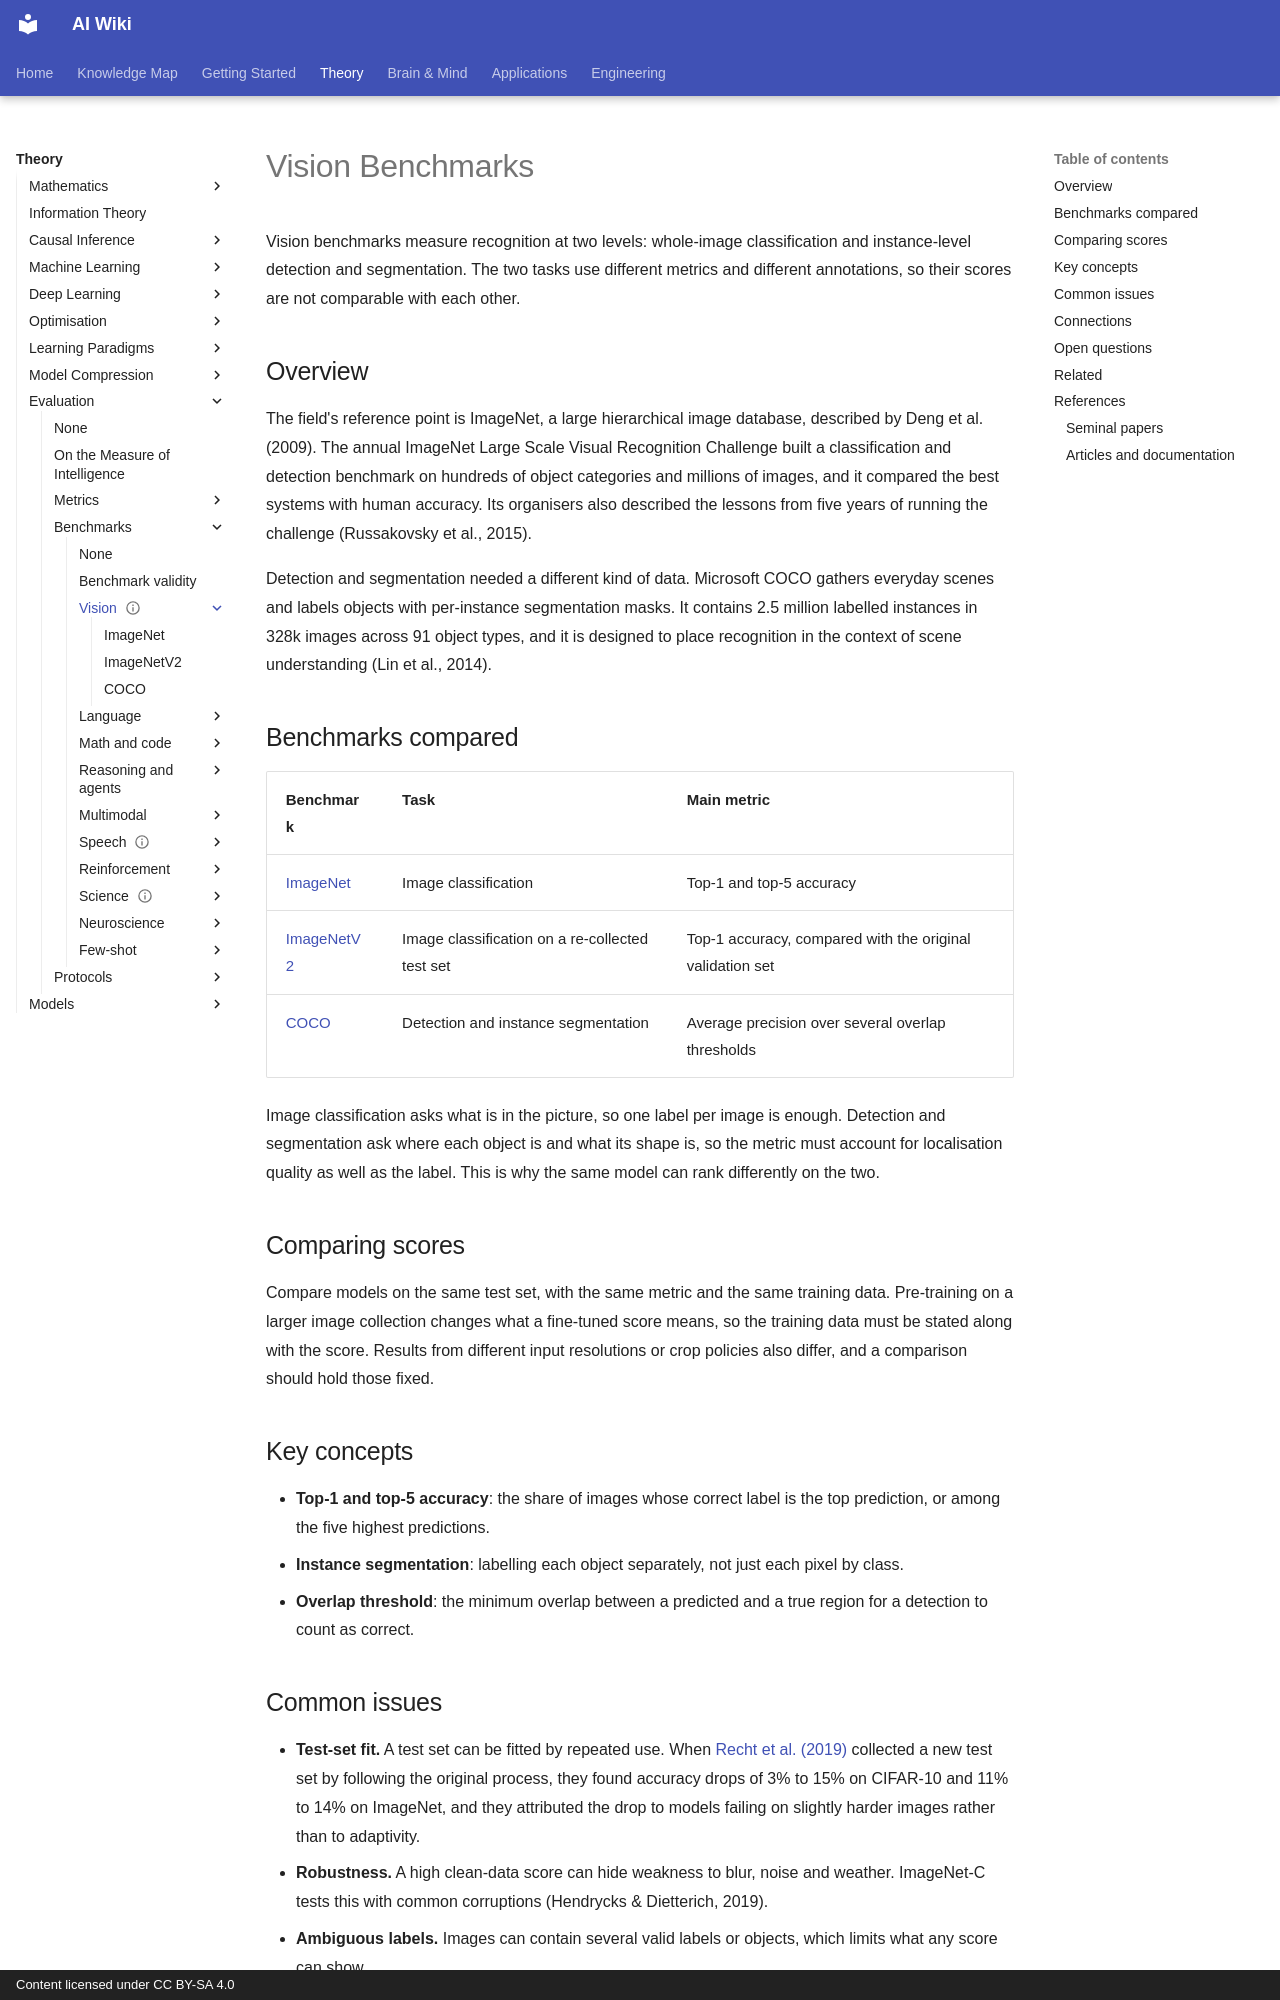

repository: zi-yue-1129/ai-wiki · page: theory/evaluation/benchmarks/vision/index.html · generator: mkdocs · copyright: Content licensed under CC BY-SA 4.0

---
status: complete
last_reviewed: 2026-10-28
related:
  - engineering/evaluation
  - reference/datasets
tags:
  - evaluation
  - benchmarks
  - vision
aliases:
  - Vision benchmarks
  - 視覺基準
---

# Vision Benchmarks

Vision benchmarks measure recognition at two levels: whole-image classification and instance-level detection and segmentation. The two tasks use different metrics and different annotations, so their scores are not comparable with each other.

## Overview

The field's reference point is ImageNet, a large hierarchical image database, described by Deng et al. (2009). The annual ImageNet Large Scale Visual Recognition Challenge built a classification and detection benchmark on hundreds of object categories and millions of images, and it compared the best systems with human accuracy. Its organisers also described the lessons from five years of running the challenge (Russakovsky et al., 2015).

Detection and segmentation needed a different kind of data. Microsoft COCO gathers everyday scenes and labels objects with per-instance segmentation masks. It contains 2.5 million labelled instances in 328k images across 91 object types, and it is designed to place recognition in the context of scene understanding (Lin et al., 2014).

## Benchmarks compared

| Benchmark | Task | Main metric |
|---|---|---|
| [ImageNet](imagenet.md) | Image classification | Top-1 and top-5 accuracy |
| [ImageNetV2](imagenet-v2.md) | Image classification on a re-collected test set | Top-1 accuracy, compared with the original validation set |
| [COCO](coco.md) | Detection and instance segmentation | Average precision over several overlap thresholds |

Image classification asks what is in the picture, so one label per image is enough. Detection and segmentation ask where each object is and what its shape is, so the metric must account for localisation quality as well as the label. This is why the same model can rank differently on the two.

## Comparing scores

Compare models on the same test set, with the same metric and the same training data. Pre-training on a larger image collection changes what a fine-tuned score means, so the training data must be stated along with the score. Results from different input resolutions or crop policies also differ, and a comparison should hold those fixed.

## Key concepts

- **Top-1 and top-5 accuracy**: the share of images whose correct label is the top prediction, or among the five highest predictions.
- **Instance segmentation**: labelling each object separately, not just each pixel by class.
- **Overlap threshold**: the minimum overlap between a predicted and a true region for a detection to count as correct.
